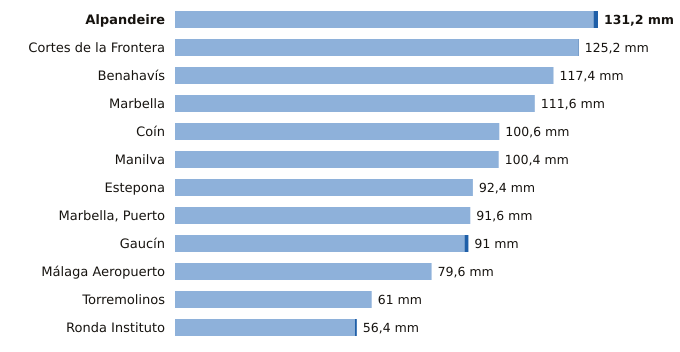

The table this chart was drawn from, first rows:
estacion, provincia, indicativo, mm_6_dias_anteriores, mm_hoy, mm_7_dias, horas_de_hoy
Alpandeire, Málaga, 6045X, 129.8, 1.4, 131.2, 1
Cortes de la Frontera, Málaga, 6040X, 125.0, 0.2, 125.2, 2
Benahavís, Málaga, 6069X, 117.4, 0.0, 117.4, 2
Marbella, Málaga, 6083X, 111.6, 0.0, 111.6, 2
Coín, Málaga, 6143X, 100.6, 0.0, 100.6, 2
Manilva, Málaga, 6057X, 100.4, 0.0, 100.4, 1
Estepona, Málaga, 6058I, 92.4, 0.0, 92.4, 2
Marbella, Puerto, Málaga, 6076X, 91.6, 0.0, 91.6, 1
Gaucín, Málaga, 6050X, 89.8, 1.2, 91.0, 1
Málaga Aeropuerto, Málaga, 6155A, 79.6, 0.0, 79.6, 2
Torremolinos, Málaga, 6088X, 61.0, 0.0, 61.0, 1
Ronda Instituto, Málaga, 6032X, 55.8, 0.6, 56.4, 1
